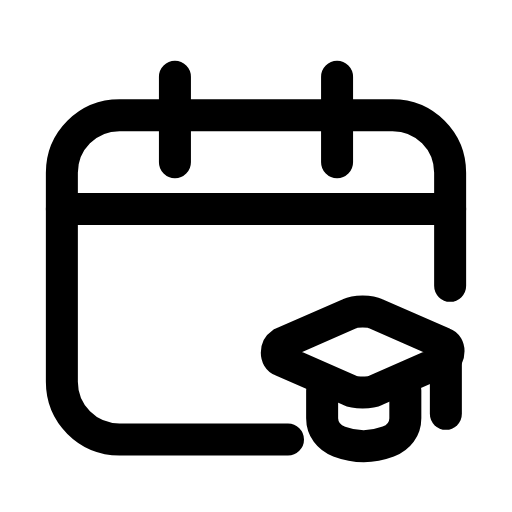
t = 0.00 s
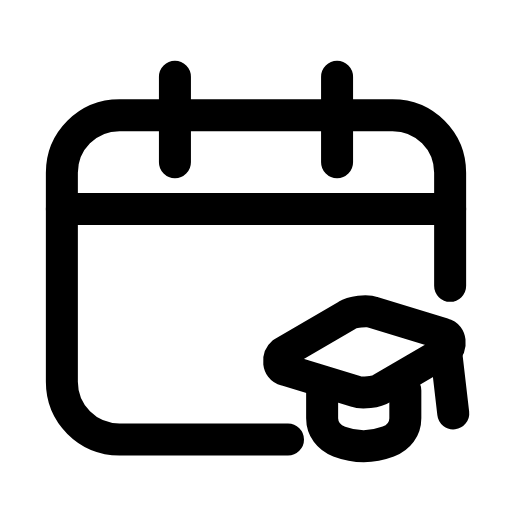
t = 0.25 s
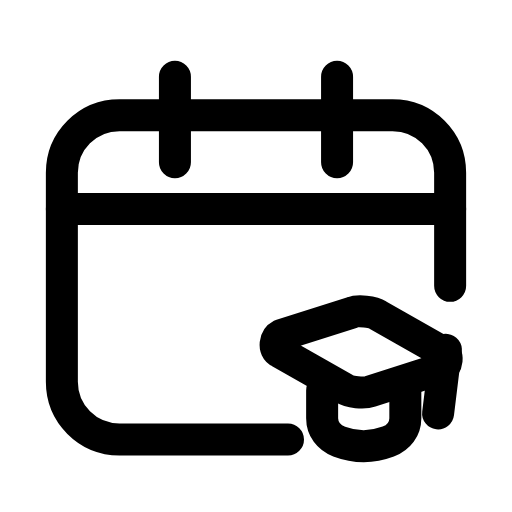
t = 0.50 s
t = 0.73 s: frame unchanged from t = 0.00 s, image omitted
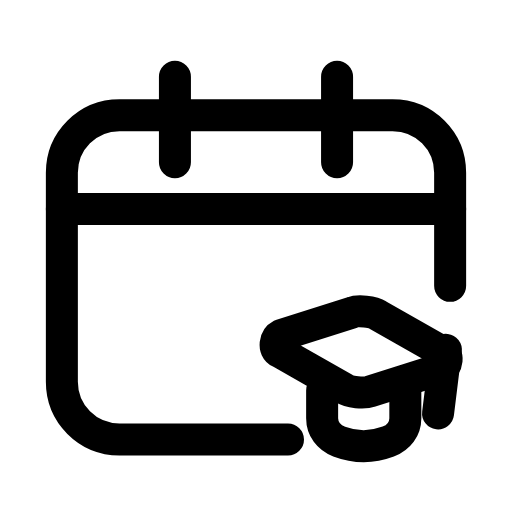
t = 0.99 s
t = 1.25 s: frame unchanged from t = 0.00 s, image omitted

The animated SVG that drew these frames (rendered in a browser with its animation timeline set to each time). Animation: 2 SMIL elements (animateTransform=2); one cycle of 1.50 s, repeats indefinitely.

<svg xmlns="http://www.w3.org/2000/svg" width="24" height="24" viewBox="0 0 24 24" fill="none"><path stroke="currentColor" stroke-width="1.5" stroke-linecap="round" stroke-linejoin="round" fill="none" d="M21.1 13.4L21.1 8.1C21.1 6.6 19.9 5.4 18.4 5.4L5.6 5.4C4.1 5.4 2.9 6.6 2.9 8.1L2.9 17.9C2.9 19.4 4.1 20.6 5.6 20.6L13.5 20.6"></path><path stroke="currentColor" stroke-width="1.5" stroke-linecap="round" stroke-linejoin="round" fill="none" d="M8.2 3.6L8.2 7.6M15.8 3.6L15.8 7.6"></path><line stroke="currentColor" stroke-width="1.5" stroke-linecap="round" stroke-linejoin="round" fill="none" x1="2.9" y1="9.8" x2="21.1" y2="9.8"></line><g><animateTransform attributeName="transform" type="rotate" values="0 17 15.8;0 17 15.8;-8 17 15.8;6 17 15.8;0 17 15.8;0 17 15.8;6 17 15.8;-8 17 15.8;0 17 15.8;0 17 15.8;0 17 15.8" keyTimes="0;0.135;0.2475;0.36;0.45;0.6;0.66;0.735;0.81;0.9;1" dur="1.5s" repeatCount="indefinite" calcMode="spline" keySplines="0.16 1 0.3 1;0.16 1 0.3 1;0.16 1 0.3 1;0.16 1 0.3 1;0.16 1 0.3 1;0.16 1 0.3 1;0.16 1 0.3 1;0.16 1 0.3 1;0.16 1 0.3 1;0.16 1 0.3 1"/><path stroke="currentColor" stroke-width="1.5" stroke-linecap="round" stroke-linejoin="round" fill="none" d="M17 14.6C17.2 14.6 17.4 14.6 17.6 14.7L20.8 16.1C21.1 16.2 21.1 16.7 20.8 16.9L17.6 18.3C17.4 18.4 17.2 18.4 17 18.4S16.6 18.4 16.4 18.3L13.2 16.9C12.9 16.8 12.9 16.3 13.2 16.1L16.4 14.7C16.6 14.6 16.8 14.6 17 14.6Z"></path></g><path stroke="currentColor" stroke-width="1.5" stroke-linecap="round" stroke-linejoin="round" fill="none" d="M15.1 18.3L15.1 19.6C15.1 20.1 15.4 20.5 15.9 20.7C16.7 21 17.4 21 18.2 20.7C18.7 20.5 19 20.1 19 19.6L19 18.3"></path><g><animateTransform attributeName="transform" type="rotate" values="0 20.9 16.4;0 20.9 16.4;-8 20.9 16.4;7 20.9 16.4;0 20.9 16.4;0 20.9 16.4;7 20.9 16.4;-8 20.9 16.4;0 20.9 16.4;0 20.9 16.4;0 20.9 16.4" keyTimes="0;0.135;0.2475;0.36;0.45;0.6;0.66;0.735;0.81;0.9;1" dur="1.5s" repeatCount="indefinite" calcMode="spline" keySplines="0.16 1 0.3 1;0.16 1 0.3 1;0.16 1 0.3 1;0.16 1 0.3 1;0.16 1 0.3 1;0.16 1 0.3 1;0.16 1 0.3 1;0.16 1 0.3 1;0.16 1 0.3 1;0.16 1 0.3 1"/><line stroke="currentColor" stroke-width="1.5" stroke-linecap="round" stroke-linejoin="round" fill="none" x1="20.9" y1="16.4" x2="20.9" y2="19.4"></line></g></svg>
